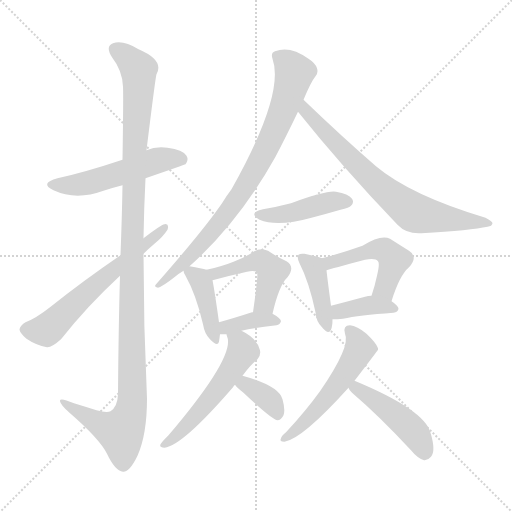
t = 0.00 s
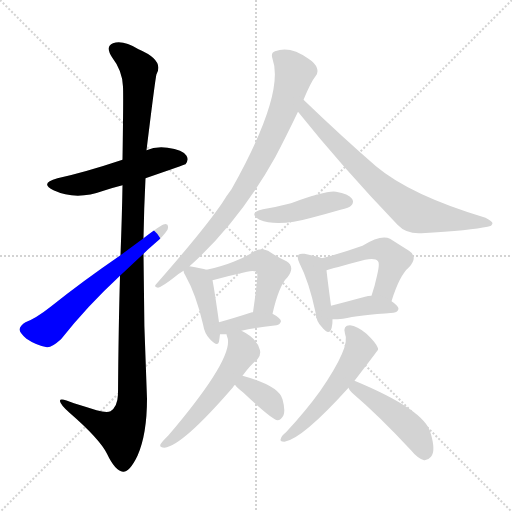
t = 2.21 s
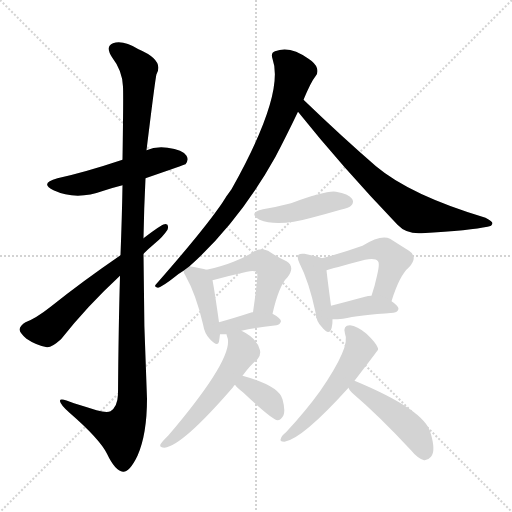
t = 4.43 s
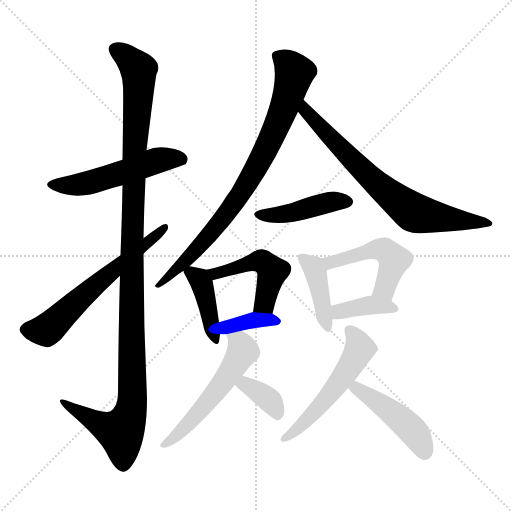
t = 6.64 s
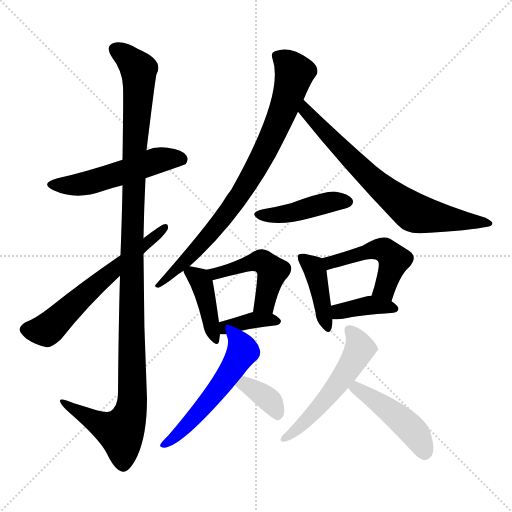
t = 8.86 s
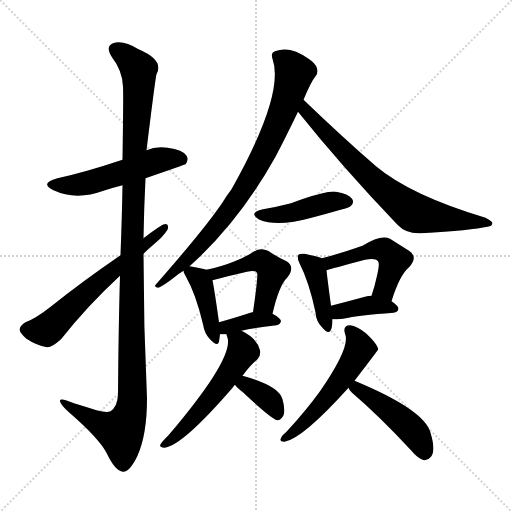
t = 11.07 s

The animated SVG that drew these frames (rendered in a browser with its animation timeline set to each time). Animation: 16 CSS @keyframes rules; one cycle of 11.07 s.

<svg version="1.1" viewBox="0 0 1024 1024" xmlns="http://www.w3.org/2000/svg">
  <g stroke="lightgray" stroke-dasharray="1,1" stroke-width="1" transform="scale(4, 4)">
    <line x1="0" y1="0" x2="256" y2="256"></line>
    <line x1="256" y1="0" x2="0" y2="256"></line>
    <line x1="128" y1="0" x2="128" y2="256"></line>
    <line x1="0" y1="128" x2="256" y2="128"></line>
  </g>
<g transform="scale(1, -1) translate(0, -900)">
   <style type="text/css">
    @keyframes keyframes0 {
      from {
       stroke: blue;
       stroke-dashoffset: 524;
       stroke-width: 128;
       }
       63% {
       animation-timing-function: step-end;
       stroke: blue;
       stroke-dashoffset: 0;
       stroke-width: 128;
       }
       to {
       stroke: black;
       stroke-width: 1024;
       }
       }
       #make-me-a-hanzi-animation-0 {
         animation: keyframes0 0.676432s both;
         animation-delay: 0.000000s;
         animation-timing-function: linear;
       }
    @keyframes keyframes1 {
      from {
       stroke: blue;
       stroke-dashoffset: 1178;
       stroke-width: 128;
       }
       79% {
       animation-timing-function: step-end;
       stroke: blue;
       stroke-dashoffset: 0;
       stroke-width: 128;
       }
       to {
       stroke: black;
       stroke-width: 1024;
       }
       }
       #make-me-a-hanzi-animation-1 {
         animation: keyframes1 1.208659s both;
         animation-delay: 0.676432s;
         animation-timing-function: linear;
       }
    @keyframes keyframes2 {
      from {
       stroke: blue;
       stroke-dashoffset: 612;
       stroke-width: 128;
       }
       67% {
       animation-timing-function: step-end;
       stroke: blue;
       stroke-dashoffset: 0;
       stroke-width: 128;
       }
       to {
       stroke: black;
       stroke-width: 1024;
       }
       }
       #make-me-a-hanzi-animation-2 {
         animation: keyframes2 0.748047s both;
         animation-delay: 1.885091s;
         animation-timing-function: linear;
       }
    @keyframes keyframes3 {
      from {
       stroke: blue;
       stroke-dashoffset: 813;
       stroke-width: 128;
       }
       73% {
       animation-timing-function: step-end;
       stroke: blue;
       stroke-dashoffset: 0;
       stroke-width: 128;
       }
       to {
       stroke: black;
       stroke-width: 1024;
       }
       }
       #make-me-a-hanzi-animation-3 {
         animation: keyframes3 0.911621s both;
         animation-delay: 2.633138s;
         animation-timing-function: linear;
       }
    @keyframes keyframes4 {
      from {
       stroke: blue;
       stroke-dashoffset: 719;
       stroke-width: 128;
       }
       70% {
       animation-timing-function: step-end;
       stroke: blue;
       stroke-dashoffset: 0;
       stroke-width: 128;
       }
       to {
       stroke: black;
       stroke-width: 1024;
       }
       }
       #make-me-a-hanzi-animation-4 {
         animation: keyframes4 0.835124s both;
         animation-delay: 3.544759s;
         animation-timing-function: linear;
       }
    @keyframes keyframes5 {
      from {
       stroke: blue;
       stroke-dashoffset: 432;
       stroke-width: 128;
       }
       58% {
       animation-timing-function: step-end;
       stroke: blue;
       stroke-dashoffset: 0;
       stroke-width: 128;
       }
       to {
       stroke: black;
       stroke-width: 1024;
       }
       }
       #make-me-a-hanzi-animation-5 {
         animation: keyframes5 0.601562s both;
         animation-delay: 4.379883s;
         animation-timing-function: linear;
       }
    @keyframes keyframes6 {
      from {
       stroke: blue;
       stroke-dashoffset: 405;
       stroke-width: 128;
       }
       57% {
       animation-timing-function: step-end;
       stroke: blue;
       stroke-dashoffset: 0;
       stroke-width: 128;
       }
       to {
       stroke: black;
       stroke-width: 1024;
       }
       }
       #make-me-a-hanzi-animation-6 {
         animation: keyframes6 0.579590s both;
         animation-delay: 4.981445s;
         animation-timing-function: linear;
       }
    @keyframes keyframes7 {
      from {
       stroke: blue;
       stroke-dashoffset: 474;
       stroke-width: 128;
       }
       61% {
       animation-timing-function: step-end;
       stroke: blue;
       stroke-dashoffset: 0;
       stroke-width: 128;
       }
       to {
       stroke: black;
       stroke-width: 1024;
       }
       }
       #make-me-a-hanzi-animation-7 {
         animation: keyframes7 0.635742s both;
         animation-delay: 5.561035s;
         animation-timing-function: linear;
       }
    @keyframes keyframes8 {
      from {
       stroke: blue;
       stroke-dashoffset: 368;
       stroke-width: 128;
       }
       55% {
       animation-timing-function: step-end;
       stroke: blue;
       stroke-dashoffset: 0;
       stroke-width: 128;
       }
       to {
       stroke: black;
       stroke-width: 1024;
       }
       }
       #make-me-a-hanzi-animation-8 {
         animation: keyframes8 0.549479s both;
         animation-delay: 6.196777s;
         animation-timing-function: linear;
       }
    @keyframes keyframes9 {
      from {
       stroke: blue;
       stroke-dashoffset: 408;
       stroke-width: 128;
       }
       57% {
       animation-timing-function: step-end;
       stroke: blue;
       stroke-dashoffset: 0;
       stroke-width: 128;
       }
       to {
       stroke: black;
       stroke-width: 1024;
       }
       }
       #make-me-a-hanzi-animation-9 {
         animation: keyframes9 0.582031s both;
         animation-delay: 6.746257s;
         animation-timing-function: linear;
       }
    @keyframes keyframes10 {
      from {
       stroke: blue;
       stroke-dashoffset: 484;
       stroke-width: 128;
       }
       61% {
       animation-timing-function: step-end;
       stroke: blue;
       stroke-dashoffset: 0;
       stroke-width: 128;
       }
       to {
       stroke: black;
       stroke-width: 1024;
       }
       }
       #make-me-a-hanzi-animation-10 {
         animation: keyframes10 0.643880s both;
         animation-delay: 7.328288s;
         animation-timing-function: linear;
       }
    @keyframes keyframes11 {
      from {
       stroke: blue;
       stroke-dashoffset: 380;
       stroke-width: 128;
       }
       55% {
       animation-timing-function: step-end;
       stroke: blue;
       stroke-dashoffset: 0;
       stroke-width: 128;
       }
       to {
       stroke: black;
       stroke-width: 1024;
       }
       }
       #make-me-a-hanzi-animation-11 {
         animation: keyframes11 0.559245s both;
         animation-delay: 7.972168s;
         animation-timing-function: linear;
       }
    @keyframes keyframes12 {
      from {
       stroke: blue;
       stroke-dashoffset: 545;
       stroke-width: 128;
       }
       64% {
       animation-timing-function: step-end;
       stroke: blue;
       stroke-dashoffset: 0;
       stroke-width: 128;
       }
       to {
       stroke: black;
       stroke-width: 1024;
       }
       }
       #make-me-a-hanzi-animation-12 {
         animation: keyframes12 0.693522s both;
         animation-delay: 8.531413s;
         animation-timing-function: linear;
       }
    @keyframes keyframes13 {
      from {
       stroke: blue;
       stroke-dashoffset: 361;
       stroke-width: 128;
       }
       54% {
       animation-timing-function: step-end;
       stroke: blue;
       stroke-dashoffset: 0;
       stroke-width: 128;
       }
       to {
       stroke: black;
       stroke-width: 1024;
       }
       }
       #make-me-a-hanzi-animation-13 {
         animation: keyframes13 0.543783s both;
         animation-delay: 9.224935s;
         animation-timing-function: linear;
       }
    @keyframes keyframes14 {
      from {
       stroke: blue;
       stroke-dashoffset: 532;
       stroke-width: 128;
       }
       63% {
       animation-timing-function: step-end;
       stroke: blue;
       stroke-dashoffset: 0;
       stroke-width: 128;
       }
       to {
       stroke: black;
       stroke-width: 1024;
       }
       }
       #make-me-a-hanzi-animation-14 {
         animation: keyframes14 0.682943s both;
         animation-delay: 9.768717s;
         animation-timing-function: linear;
       }
    @keyframes keyframes15 {
      from {
       stroke: blue;
       stroke-dashoffset: 454;
       stroke-width: 128;
       }
       60% {
       animation-timing-function: step-end;
       stroke: blue;
       stroke-dashoffset: 0;
       stroke-width: 128;
       }
       to {
       stroke: black;
       stroke-width: 1024;
       }
       }
       #make-me-a-hanzi-animation-15 {
         animation: keyframes15 0.619466s both;
         animation-delay: 10.451660s;
         animation-timing-function: linear;
       }
</style>
<path d="M 291.0 543.5 Q 369.0 570.5 371.0 571.5 Q 378.0 580.5 373.0 588.5 Q 366.0 600.5 335.0 604.5 Q 311.0 607.5 293.0 599.5 L 245.0 580.5 Q 170.0 555.5 115.0 543.5 Q 78.0 533.5 107.0 519.5 Q 152.0 498.5 207.0 518.5 Q 225.0 524.5 245.0 529.5 L 291.0 543.5 Z" fill="lightgray"></path> 
<path d="M 240.0 348.5 Q 237.0 245.5 236.0 111.5 Q 235.0 86.5 221.0 77.5 Q 214.0 73.5 193.0 79.5 Q 171.0 86.5 148.0 93.5 Q 118.0 106.5 120.0 97.5 Q 121.0 90.5 139.0 74.5 Q 199.0 22.5 214.0 -7.5 Q 230.0 -41.5 246.0 -43.5 Q 259.0 -44.5 275.0 -11.5 Q 294.0 31.5 294.0 102.5 Q 287.0 247.5 287.0 392.5 L 287.0 423.5 Q 288.0 484.5 291.0 543.5 L 293.0 599.5 Q 311.0 746.5 313.0 751.5 Q 329.0 779.5 277.0 801.5 Q 246.0 820.5 226.0 813.5 Q 210.0 807.5 224.0 785.5 Q 245.0 758.5 246.0 726.5 Q 247.0 710.5 245.0 580.5 L 245.0 529.5 Q 244.0 469.5 241.0 389.5 L 240.0 348.5 Z" fill="lightgray"></path> 
<path d="M 241.0 389.5 Q 165.0 337.5 100.0 285.5 Q 72.0 263.5 51.0 255.5 Q 41.0 249.5 39.0 241.5 Q 39.0 234.5 53.0 222.5 Q 72.0 209.5 94.0 205.5 Q 103.0 204.5 122.0 221.5 Q 174.0 287.5 240.0 348.5 L 287.0 392.5 Q 297.0 402.5 310.0 413.5 Q 326.0 426.5 335.0 440.5 Q 339.0 453.5 329.0 451.5 Q 322.0 450.5 287.0 423.5 L 241.0 389.5 Z" fill="lightgray"></path> 
<path d="M 379.0 367.5 Q 478.0 455.5 551.0 586.5 Q 572.0 626.5 596.0 676.5 L 607.0 700.5 Q 622.0 736.5 631.0 747.5 Q 637.0 753.5 634.0 763.5 Q 631.0 773.5 617.0 782.5 Q 580.0 809.5 550.0 797.5 Q 541.0 794.5 545.0 782.5 Q 570.0 712.5 463.0 521.5 Q 453.0 508.5 444.0 493.5 Q 407.0 439.5 313.0 332.5 Q 306.0 325.5 316.0 324.5 Q 326.0 327.5 350.0 346.5 Q 357.0 352.5 367.0 358.5 L 379.0 367.5 Z" fill="lightgray"></path> 
<path d="M 596.0 676.5 Q 683.0 567.5 795.0 450.5 Q 813.0 431.5 843.0 433.5 Q 943.0 439.5 975.0 446.5 Q 984.0 447.5 985.0 453.5 Q 985.0 457.5 971.0 464.5 Q 821.0 509.5 752.0 567.5 Q 685.0 625.5 607.0 700.5 C 585.0 721.5 577.0 699.5 596.0 676.5 Z" fill="lightgray"></path> 
<path d="M 526.0 481.5 Q 495.0 474.5 519.0 460.5 Q 555.0 445.5 623.0 464.5 Q 650.0 471.5 681.0 480.5 Q 699.0 484.5 702.0 488.5 Q 709.0 495.5 704.0 502.5 Q 697.0 512.5 672.0 516.5 Q 653.0 519.5 582.0 493.5 Q 555.0 486.5 526.0 481.5 Z" fill="lightgray"></path> 
<path d="M 413.0 360.5 Q 404.0 363.5 379.0 367.5 C 364.0 369.5 364.0 369.5 367.0 358.5 Q 367.0 354.5 371.0 348.5 Q 392.0 311.5 406.0 251.5 Q 409.0 232.5 420.0 221.5 Q 435.0 205.5 438.0 216.5 Q 439.0 223.5 440.0 231.5 L 438.0 255.5 Q 429.0 319.5 425.0 339.5 C 421.0 358.5 421.0 358.5 413.0 360.5 Z" fill="lightgray"></path> 
<path d="M 545.0 272.5 Q 558.0 329.5 575.0 345.5 Q 591.0 366.5 573.0 377.5 Q 557.0 384.5 536.0 398.5 Q 521.0 405.5 507.0 396.5 Q 489.0 384.5 467.0 376.5 Q 445.0 367.5 413.0 360.5 C 384.0 353.5 396.0 331.5 425.0 339.5 Q 458.0 348.5 494.0 356.5 Q 510.0 360.5 514.0 354.5 Q 517.0 351.5 506.0 275.5 C 502.0 245.5 538.0 243.5 545.0 272.5 Z" fill="lightgray"></path> 
<path d="M 483.0 238.5 Q 508.0 244.5 553.0 249.5 Q 560.0 250.5 562.0 257.5 Q 562.0 263.5 545.0 272.5 L 506.0 275.5 L 504.0 275.5 Q 467.0 263.5 438.0 255.5 C 409.0 247.5 410.0 231.5 440.0 231.5 Q 444.0 231.5 453.0 231.5 L 483.0 238.5 Z" fill="lightgray"></path> 
<path d="M 644.0 383.5 Q 634.0 387.5 609.0 392.5 Q 600.0 393.5 597.0 390.5 Q 593.0 386.5 599.0 373.5 Q 618.0 336.5 631.0 275.5 Q 632.0 257.5 644.0 245.5 Q 657.0 229.5 662.0 240.5 Q 665.0 247.5 665.0 261.5 L 662.0 288.5 Q 655.0 340.5 653.0 359.5 C 651.0 381.5 651.0 381.5 644.0 383.5 Z" fill="lightgray"></path> 
<path d="M 783.0 297.5 Q 799.0 349.5 818.0 365.5 Q 837.0 386.5 818.0 398.5 Q 802.0 408.5 780.0 422.5 Q 762.0 431.5 725.0 408.5 Q 683.0 393.5 644.0 383.5 C 615.0 375.5 624.0 350.5 653.0 359.5 Q 662.0 362.5 730.0 380.5 Q 751.0 384.5 756.0 377.5 Q 760.0 373.5 754.0 348.5 Q 750.0 329.5 743.0 308.5 C 734.0 279.5 774.0 268.5 783.0 297.5 Z" fill="lightgray"></path> 
<path d="M 665.0 261.5 Q 674.0 261.5 686.0 262.5 Q 717.0 269.5 787.0 274.5 Q 796.0 275.5 797.0 282.5 Q 797.0 288.5 783.0 297.5 C 765.0 309.5 765.0 309.5 743.0 308.5 Q 736.0 308.5 730.0 306.5 Q 693.0 296.5 662.0 288.5 C 633.0 280.5 635.0 261.5 665.0 261.5 Z" fill="lightgray"></path> 
<path d="M 485.0 148.5 Q 501.0 170.5 515.0 181.5 Q 522.0 188.5 520.0 199.5 Q 514.0 223.5 483.0 238.5 C 457.0 252.5 445.0 258.5 453.0 231.5 Q 453.0 230.5 454.0 227.5 Q 472.0 188.5 337.0 29.5 Q 322.0 14.5 321.0 11.5 Q 318.0 4.5 329.0 4.5 Q 365.0 8.5 466.0 125.5 Q 467.0 128.5 470.0 130.5 L 485.0 148.5 Z" fill="lightgray"></path> 
<path d="M 470.0 130.5 Q 474.0 124.5 487.0 114.5 Q 544.0 60.5 555.0 59.5 Q 562.0 59.5 567.0 69.5 Q 571.0 79.5 565.0 101.5 Q 558.0 128.5 485.0 148.5 C 456.0 156.5 451.0 154.5 470.0 130.5 Z" fill="lightgray"></path> 
<path d="M 709.0 138.5 Q 755.0 198.5 756.0 200.5 L 756.0 203.5 Q 753.0 213.5 733.0 232.5 Q 714.0 248.5 700.0 249.5 Q 685.0 249.5 690.0 232.5 Q 702.0 207.5 640.0 117.5 Q 612.0 78.5 572.0 35.5 Q 563.0 28.5 562.0 23.5 Q 558.0 16.5 569.0 16.5 Q 605.0 22.5 697.0 124.5 L 709.0 138.5 Z" fill="lightgray"></path> 
<path d="M 697.0 124.5 Q 698.0 120.5 704.0 114.5 Q 758.0 68.5 822.0 -0.5 Q 835.0 -16.5 848.0 -20.5 Q 855.0 -21.5 862.0 -13.5 Q 872.0 -1.5 861.0 34.5 Q 849.0 80.5 709.0 138.5 C 683.0 149.5 683.0 149.5 697.0 124.5 Z" fill="lightgray"></path> 
      <clipPath id="make-me-a-hanzi-clip-0">
      <path d="M 291.0 543.5 Q 369.0 570.5 371.0 571.5 Q 378.0 580.5 373.0 588.5 Q 366.0 600.5 335.0 604.5 Q 311.0 607.5 293.0 599.5 L 245.0 580.5 Q 170.0 555.5 115.0 543.5 Q 78.0 533.5 107.0 519.5 Q 152.0 498.5 207.0 518.5 Q 225.0 524.5 245.0 529.5 L 291.0 543.5 Z" fill="lightgray"></path>
      </clipPath>
      <path clip-path="url(#make-me-a-hanzi-clip-0)" d="M 108.0 532.5 L 131.0 528.5 L 179.0 534.5 L 307.0 577.5 L 340.0 583.5 L 367.0 578.5 " fill="none" id="make-me-a-hanzi-animation-0" stroke-dasharray="396 792" stroke-linecap="round"></path>

      <clipPath id="make-me-a-hanzi-clip-1">
      <path d="M 240.0 348.5 Q 237.0 245.5 236.0 111.5 Q 235.0 86.5 221.0 77.5 Q 214.0 73.5 193.0 79.5 Q 171.0 86.5 148.0 93.5 Q 118.0 106.5 120.0 97.5 Q 121.0 90.5 139.0 74.5 Q 199.0 22.5 214.0 -7.5 Q 230.0 -41.5 246.0 -43.5 Q 259.0 -44.5 275.0 -11.5 Q 294.0 31.5 294.0 102.5 Q 287.0 247.5 287.0 392.5 L 287.0 423.5 Q 288.0 484.5 291.0 543.5 L 293.0 599.5 Q 311.0 746.5 313.0 751.5 Q 329.0 779.5 277.0 801.5 Q 246.0 820.5 226.0 813.5 Q 210.0 807.5 224.0 785.5 Q 245.0 758.5 246.0 726.5 Q 247.0 710.5 245.0 580.5 L 245.0 529.5 Q 244.0 469.5 241.0 389.5 L 240.0 348.5 Z" fill="lightgray"></path>
      </clipPath>
      <path clip-path="url(#make-me-a-hanzi-clip-1)" d="M 233.0 798.5 L 273.0 767.5 L 278.0 752.5 L 264.0 414.5 L 264.0 94.5 L 258.0 64.5 L 241.0 35.5 L 191.0 55.5 L 138.0 86.5 L 136.0 94.5 L 126.0 94.5 " fill="none" id="make-me-a-hanzi-animation-1" stroke-dasharray="1050 2100" stroke-linecap="round"></path>

      <clipPath id="make-me-a-hanzi-clip-2">
      <path d="M 241.0 389.5 Q 165.0 337.5 100.0 285.5 Q 72.0 263.5 51.0 255.5 Q 41.0 249.5 39.0 241.5 Q 39.0 234.5 53.0 222.5 Q 72.0 209.5 94.0 205.5 Q 103.0 204.5 122.0 221.5 Q 174.0 287.5 240.0 348.5 L 287.0 392.5 Q 297.0 402.5 310.0 413.5 Q 326.0 426.5 335.0 440.5 Q 339.0 453.5 329.0 451.5 Q 322.0 450.5 287.0 423.5 L 241.0 389.5 Z" fill="lightgray"></path>
      </clipPath>
      <path clip-path="url(#make-me-a-hanzi-clip-2)" d="M 49.0 240.5 L 92.0 239.5 L 192.0 331.5 L 329.0 444.5 " fill="none" id="make-me-a-hanzi-animation-2" stroke-dasharray="484 968" stroke-linecap="round"></path>

      <clipPath id="make-me-a-hanzi-clip-3">
      <path d="M 379.0 367.5 Q 478.0 455.5 551.0 586.5 Q 572.0 626.5 596.0 676.5 L 607.0 700.5 Q 622.0 736.5 631.0 747.5 Q 637.0 753.5 634.0 763.5 Q 631.0 773.5 617.0 782.5 Q 580.0 809.5 550.0 797.5 Q 541.0 794.5 545.0 782.5 Q 570.0 712.5 463.0 521.5 Q 453.0 508.5 444.0 493.5 Q 407.0 439.5 313.0 332.5 Q 306.0 325.5 316.0 324.5 Q 326.0 327.5 350.0 346.5 Q 357.0 352.5 367.0 358.5 L 379.0 367.5 Z" fill="lightgray"></path>
      </clipPath>
      <path clip-path="url(#make-me-a-hanzi-clip-3)" d="M 560.0 785.5 L 589.0 754.5 L 572.0 694.5 L 527.0 590.5 L 479.0 508.5 L 434.0 448.5 L 376.0 382.5 L 338.0 346.5 L 322.0 339.5 L 318.0 329.5 " fill="none" id="make-me-a-hanzi-animation-3" stroke-dasharray="685 1370" stroke-linecap="round"></path>

      <clipPath id="make-me-a-hanzi-clip-4">
      <path d="M 596.0 676.5 Q 683.0 567.5 795.0 450.5 Q 813.0 431.5 843.0 433.5 Q 943.0 439.5 975.0 446.5 Q 984.0 447.5 985.0 453.5 Q 985.0 457.5 971.0 464.5 Q 821.0 509.5 752.0 567.5 Q 685.0 625.5 607.0 700.5 C 585.0 721.5 577.0 699.5 596.0 676.5 Z" fill="lightgray"></path>
      </clipPath>
      <path clip-path="url(#make-me-a-hanzi-clip-4)" d="M 610.0 691.5 L 611.0 677.5 L 727.0 556.5 L 828.0 474.5 L 978.0 452.5 " fill="none" id="make-me-a-hanzi-animation-4" stroke-dasharray="591 1182" stroke-linecap="round"></path>

      <clipPath id="make-me-a-hanzi-clip-5">
      <path d="M 526.0 481.5 Q 495.0 474.5 519.0 460.5 Q 555.0 445.5 623.0 464.5 Q 650.0 471.5 681.0 480.5 Q 699.0 484.5 702.0 488.5 Q 709.0 495.5 704.0 502.5 Q 697.0 512.5 672.0 516.5 Q 653.0 519.5 582.0 493.5 Q 555.0 486.5 526.0 481.5 Z" fill="lightgray"></path>
      </clipPath>
      <path clip-path="url(#make-me-a-hanzi-clip-5)" d="M 520.0 471.5 L 577.0 472.5 L 662.0 496.5 L 693.0 496.5 " fill="none" id="make-me-a-hanzi-animation-5" stroke-dasharray="304 608" stroke-linecap="round"></path>

      <clipPath id="make-me-a-hanzi-clip-6">
      <path d="M 413.0 360.5 Q 404.0 363.5 379.0 367.5 C 364.0 369.5 364.0 369.5 367.0 358.5 Q 367.0 354.5 371.0 348.5 Q 392.0 311.5 406.0 251.5 Q 409.0 232.5 420.0 221.5 Q 435.0 205.5 438.0 216.5 Q 439.0 223.5 440.0 231.5 L 438.0 255.5 Q 429.0 319.5 425.0 339.5 C 421.0 358.5 421.0 358.5 413.0 360.5 Z" fill="lightgray"></path>
      </clipPath>
      <path clip-path="url(#make-me-a-hanzi-clip-6)" d="M 378.0 356.5 L 404.0 331.5 L 430.0 221.5 " fill="none" id="make-me-a-hanzi-animation-6" stroke-dasharray="277 554" stroke-linecap="round"></path>

      <clipPath id="make-me-a-hanzi-clip-7">
      <path d="M 545.0 272.5 Q 558.0 329.5 575.0 345.5 Q 591.0 366.5 573.0 377.5 Q 557.0 384.5 536.0 398.5 Q 521.0 405.5 507.0 396.5 Q 489.0 384.5 467.0 376.5 Q 445.0 367.5 413.0 360.5 C 384.0 353.5 396.0 331.5 425.0 339.5 Q 458.0 348.5 494.0 356.5 Q 510.0 360.5 514.0 354.5 Q 517.0 351.5 506.0 275.5 C 502.0 245.5 538.0 243.5 545.0 272.5 Z" fill="lightgray"></path>
      </clipPath>
      <path clip-path="url(#make-me-a-hanzi-clip-7)" d="M 422.0 358.5 L 431.0 352.5 L 510.0 377.5 L 530.0 374.5 L 545.0 357.5 L 527.0 292.5 L 514.0 288.5 " fill="none" id="make-me-a-hanzi-animation-7" stroke-dasharray="346 692" stroke-linecap="round"></path>

      <clipPath id="make-me-a-hanzi-clip-8">
      <path d="M 483.0 238.5 Q 508.0 244.5 553.0 249.5 Q 560.0 250.5 562.0 257.5 Q 562.0 263.5 545.0 272.5 L 506.0 275.5 L 504.0 275.5 Q 467.0 263.5 438.0 255.5 C 409.0 247.5 410.0 231.5 440.0 231.5 Q 444.0 231.5 453.0 231.5 L 483.0 238.5 Z" fill="lightgray"></path>
      </clipPath>
      <path clip-path="url(#make-me-a-hanzi-clip-8)" d="M 447.0 238.5 L 453.0 245.5 L 501.0 259.5 L 554.0 257.5 " fill="none" id="make-me-a-hanzi-animation-8" stroke-dasharray="240 480" stroke-linecap="round"></path>

      <clipPath id="make-me-a-hanzi-clip-9">
      <path d="M 644.0 383.5 Q 634.0 387.5 609.0 392.5 Q 600.0 393.5 597.0 390.5 Q 593.0 386.5 599.0 373.5 Q 618.0 336.5 631.0 275.5 Q 632.0 257.5 644.0 245.5 Q 657.0 229.5 662.0 240.5 Q 665.0 247.5 665.0 261.5 L 662.0 288.5 Q 655.0 340.5 653.0 359.5 C 651.0 381.5 651.0 381.5 644.0 383.5 Z" fill="lightgray"></path>
      </clipPath>
      <path clip-path="url(#make-me-a-hanzi-clip-9)" d="M 604.0 385.5 L 631.0 357.5 L 654.0 246.5 " fill="none" id="make-me-a-hanzi-animation-9" stroke-dasharray="280 560" stroke-linecap="round"></path>

      <clipPath id="make-me-a-hanzi-clip-10">
      <path d="M 783.0 297.5 Q 799.0 349.5 818.0 365.5 Q 837.0 386.5 818.0 398.5 Q 802.0 408.5 780.0 422.5 Q 762.0 431.5 725.0 408.5 Q 683.0 393.5 644.0 383.5 C 615.0 375.5 624.0 350.5 653.0 359.5 Q 662.0 362.5 730.0 380.5 Q 751.0 384.5 756.0 377.5 Q 760.0 373.5 754.0 348.5 Q 750.0 329.5 743.0 308.5 C 734.0 279.5 774.0 268.5 783.0 297.5 Z" fill="lightgray"></path>
      </clipPath>
      <path clip-path="url(#make-me-a-hanzi-clip-10)" d="M 654.0 366.5 L 667.0 377.5 L 715.0 387.5 L 741.0 399.5 L 769.0 399.5 L 787.0 377.5 L 768.0 322.5 L 752.0 313.5 " fill="none" id="make-me-a-hanzi-animation-10" stroke-dasharray="356 712" stroke-linecap="round"></path>

      <clipPath id="make-me-a-hanzi-clip-11">
      <path d="M 665.0 261.5 Q 674.0 261.5 686.0 262.5 Q 717.0 269.5 787.0 274.5 Q 796.0 275.5 797.0 282.5 Q 797.0 288.5 783.0 297.5 C 765.0 309.5 765.0 309.5 743.0 308.5 Q 736.0 308.5 730.0 306.5 Q 693.0 296.5 662.0 288.5 C 633.0 280.5 635.0 261.5 665.0 261.5 Z" fill="lightgray"></path>
      </clipPath>
      <path clip-path="url(#make-me-a-hanzi-clip-11)" d="M 670.0 268.5 L 685.0 278.5 L 745.0 289.5 L 789.0 282.5 " fill="none" id="make-me-a-hanzi-animation-11" stroke-dasharray="252 504" stroke-linecap="round"></path>

      <clipPath id="make-me-a-hanzi-clip-12">
      <path d="M 485.0 148.5 Q 501.0 170.5 515.0 181.5 Q 522.0 188.5 520.0 199.5 Q 514.0 223.5 483.0 238.5 C 457.0 252.5 445.0 258.5 453.0 231.5 Q 453.0 230.5 454.0 227.5 Q 472.0 188.5 337.0 29.5 Q 322.0 14.5 321.0 11.5 Q 318.0 4.5 329.0 4.5 Q 365.0 8.5 466.0 125.5 Q 467.0 128.5 470.0 130.5 L 485.0 148.5 Z" fill="lightgray"></path>
      </clipPath>
      <path clip-path="url(#make-me-a-hanzi-clip-12)" d="M 461.0 231.5 L 480.0 214.5 L 486.0 198.5 L 480.0 186.5 L 401.0 78.5 L 328.0 11.5 " fill="none" id="make-me-a-hanzi-animation-12" stroke-dasharray="417 834" stroke-linecap="round"></path>

      <clipPath id="make-me-a-hanzi-clip-13">
      <path d="M 470.0 130.5 Q 474.0 124.5 487.0 114.5 Q 544.0 60.5 555.0 59.5 Q 562.0 59.5 567.0 69.5 Q 571.0 79.5 565.0 101.5 Q 558.0 128.5 485.0 148.5 C 456.0 156.5 451.0 154.5 470.0 130.5 Z" fill="lightgray"></path>
      </clipPath>
      <path clip-path="url(#make-me-a-hanzi-clip-13)" d="M 478.0 131.5 L 493.0 131.5 L 524.0 111.5 L 546.0 90.5 L 556.0 70.5 " fill="none" id="make-me-a-hanzi-animation-13" stroke-dasharray="233 466" stroke-linecap="round"></path>

      <clipPath id="make-me-a-hanzi-clip-14">
      <path d="M 709.0 138.5 Q 755.0 198.5 756.0 200.5 L 756.0 203.5 Q 753.0 213.5 733.0 232.5 Q 714.0 248.5 700.0 249.5 Q 685.0 249.5 690.0 232.5 Q 702.0 207.5 640.0 117.5 Q 612.0 78.5 572.0 35.5 Q 563.0 28.5 562.0 23.5 Q 558.0 16.5 569.0 16.5 Q 605.0 22.5 697.0 124.5 L 709.0 138.5 Z" fill="lightgray"></path>
      </clipPath>
      <path clip-path="url(#make-me-a-hanzi-clip-14)" d="M 699.0 238.5 L 714.0 219.5 L 719.0 201.5 L 699.0 163.5 L 647.0 94.5 L 570.0 24.5 " fill="none" id="make-me-a-hanzi-animation-14" stroke-dasharray="404 808" stroke-linecap="round"></path>

      <clipPath id="make-me-a-hanzi-clip-15">
      <path d="M 697.0 124.5 Q 698.0 120.5 704.0 114.5 Q 758.0 68.5 822.0 -0.5 Q 835.0 -16.5 848.0 -20.5 Q 855.0 -21.5 862.0 -13.5 Q 872.0 -1.5 861.0 34.5 Q 849.0 80.5 709.0 138.5 C 683.0 149.5 683.0 149.5 697.0 124.5 Z" fill="lightgray"></path>
      </clipPath>
      <path clip-path="url(#make-me-a-hanzi-clip-15)" d="M 706.0 123.5 L 736.0 111.5 L 807.0 56.5 L 839.0 20.5 L 849.0 -5.5 " fill="none" id="make-me-a-hanzi-animation-15" stroke-dasharray="326 652" stroke-linecap="round"></path>

</g>
</svg>
